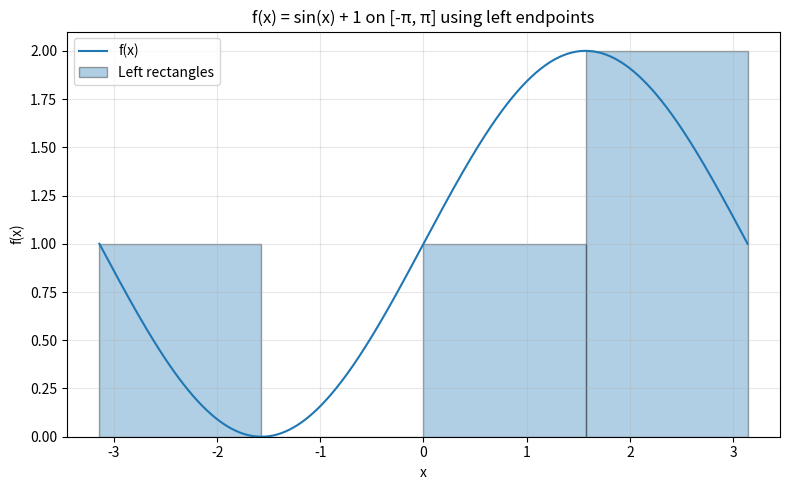
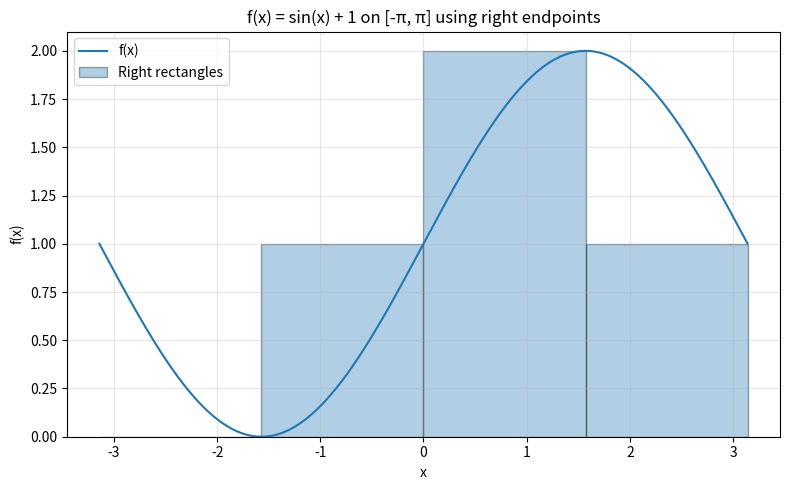
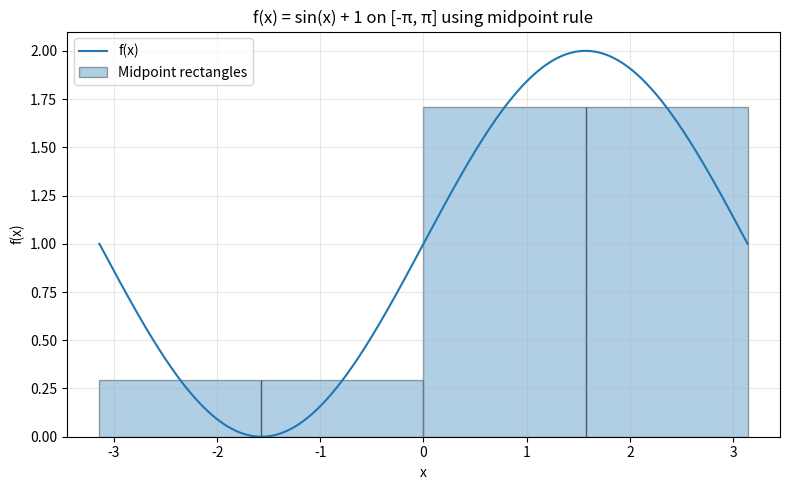
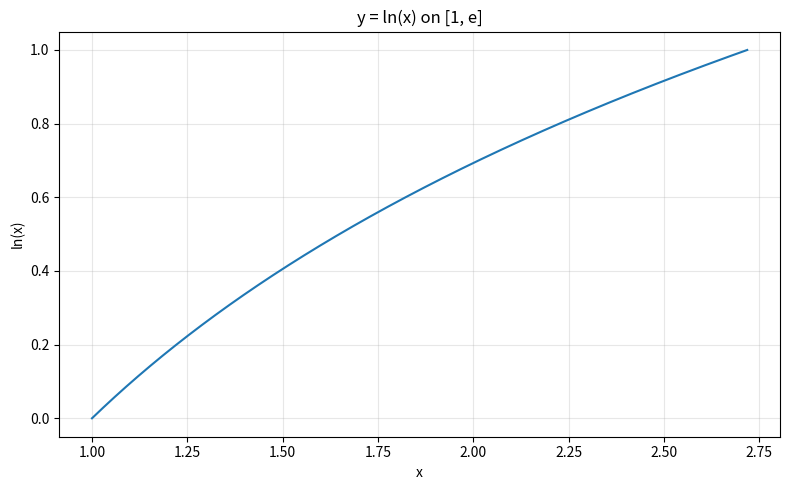
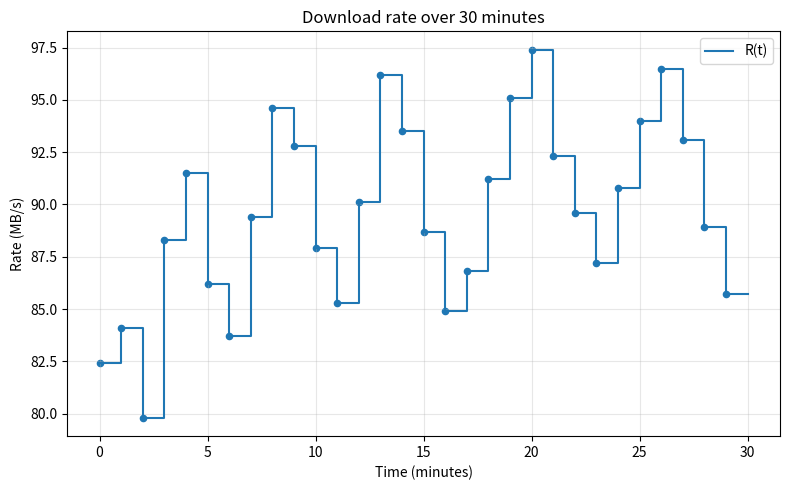

These charts were generated, in order, by the following Python code:
"""
CST-305 Project 8 - Numerical Integration
Rodrigo Gomez

Packages used: math, csv, pathlib, numpy, matplotlib

This program uses Riemann sums to approximate definite integrals.
In Part 1, it solves the functions required in the assignment.
In Part 2, it applies the same numerical integration idea to estimate
the total amount of downloaded data over a 30-minute interval.
"""

import csv
import math
from pathlib import Path

import matplotlib.pyplot as plt
import numpy as np


OUTPUT_DIR = Path("output")
OUTPUT_DIR.mkdir(exist_ok=True)


def riemann_sum(func, a, b, n, method="left"):
    # This is the general Riemann sum function used throughout the project.
    dx = (b - a) / n

    if method == "left":
        sample_points = a + np.arange(n) * dx
    elif method == "right":
        sample_points = a + np.arange(1, n + 1) * dx
    elif method == "midpoint":
        sample_points = a + (np.arange(n) + 0.5) * dx
    else:
        raise ValueError("method must be 'left', 'right', or 'midpoint'")

    return np.sum(func(sample_points)) * dx


def plot_riemann_rectangles(func, a, b, n, method, filename, title):
    x = np.linspace(a, b, 1000)
    y = func(x)
    dx = (b - a) / n
    left_edges = a + np.arange(n) * dx

    if method == "left":
        ck = left_edges
    elif method == "right":
        ck = left_edges + dx
    else:
        ck = left_edges + dx / 2

    heights = func(ck)

    plt.figure(figsize=(8, 5))
    plt.plot(x, y, label="f(x)")
    plt.bar(
        left_edges,
        heights,
        width=dx,
        align="edge",
        alpha=0.35,
        edgecolor="black",
        label=f"{method.capitalize()} rectangles"
    )
    plt.xlabel("x")
    plt.ylabel("f(x)")
    plt.title(title)
    plt.grid(True, alpha=0.3)
    plt.legend()
    plt.tight_layout()
    plt.savefig(OUTPUT_DIR / filename, dpi=200)
    plt.close()


def plot_ln_dense():
    x = np.linspace(1, math.e, 5000)
    y = np.log(x)

    plt.figure(figsize=(8, 5))
    plt.plot(x, y)
    plt.xlabel("x")
    plt.ylabel("ln(x)")
    plt.title("y = ln(x) on [1, e]")
    plt.grid(True, alpha=0.3)
    plt.tight_layout()
    plt.savefig(OUTPUT_DIR / "ln_dense_plot.png", dpi=200)
    plt.close()


def create_flowchart():
    fig, ax = plt.subplots(figsize=(8, 10))
    ax.axis("off")

    boxes = [
        (0.5, 0.90, "Start"),
        (0.5, 0.74, "Choose function or data"),
        (0.5, 0.58, "Set interval [a, b]\nand number of subintervals n"),
        (0.5, 0.42, "Compute Δx and sample points c_k"),
        (0.5, 0.26, "Evaluate Σ f(c_k)Δx"),
        (0.5, 0.10, "Display result and graph"),
    ]

    for x, y, text in boxes:
        ax.text(
            x,
            y,
            text,
            ha="center",
            va="center",
            fontsize=12,
            bbox=dict(boxstyle="round,pad=0.4", fc="white", ec="black")
        )

    arrows = [(0.86, 0.78), (0.70, 0.62), (0.54, 0.46), (0.38, 0.30), (0.22, 0.14)]
    for start_y, end_y in arrows:
        ax.annotate(
            "",
            xy=(0.5, end_y),
            xytext=(0.5, start_y),
            arrowprops=dict(arrowstyle="->", lw=1.5)
        )

    plt.tight_layout()
    plt.savefig(OUTPUT_DIR / "algorithm_flowchart.png", dpi=200, bbox_inches="tight")
    plt.close()


def solve_part_1b():
    # Here I write the Riemann sum formula for right endpoints and keep the limit separately.
    formula = (
        "S_n = Σ[(3k/n) + 2(k^2/n^2)](1/n), for k = 1 to n\n"
        "    = (3/n^2)Σk + (2/n^3)Σk^2\n"
        "    = 3(n+1)/(2n) + (n+1)(2n+1)/(3n^2)"
    )
    limit_value = 13 / 6
    return formula, limit_value


def solve_part_1c1(n=100000):
    # For this part I use a very large n so the approximation is very close to the exact value.
    a = 1
    b = math.e
    dx = (b - a) / n
    k = np.arange(1, n + 1)
    ck = a + k * dx
    approximation = np.sum(np.log(ck)) * dx
    exact_value = 1.0

    formula = (
        "Δx = (e - 1)/n\n"
        "c_k = 1 + k(e - 1)/n\n"
        "S_n = Σ ln(1 + k(e - 1)/n) * (e - 1)/n"
    )

    return formula, approximation, exact_value


def solve_part_1c2():
    # This stores the algebraic form of the Riemann sum before taking the limit as n goes to infinity.
    formula = (
        "Δx = 1/n\n"
        "x_k = -1 + k/n\n"
        "S_n = (1/n)Σ[(-1 + k/n)^2 - (-1 + k/n)^3]\n"
        "    = (1/n)Σ[2 - 5k/n + 4k^2/n^2 - k^3/n^3]"
    )
    limit_value = 7 / 12
    return formula, limit_value


def create_sample_csv(csv_path):
    rows = [
        [0, 82.4], [1, 84.1], [2, 79.8], [3, 88.3], [4, 91.5],
        [5, 86.2], [6, 83.7], [7, 89.4], [8, 94.6], [9, 92.8],
        [10, 87.9], [11, 85.3], [12, 90.1], [13, 96.2], [14, 93.5],
        [15, 88.7], [16, 84.9], [17, 86.8], [18, 91.2], [19, 95.1],
        [20, 97.4], [21, 92.3], [22, 89.6], [23, 87.2], [24, 90.8],
        [25, 94.0], [26, 96.5], [27, 93.1], [28, 88.9], [29, 85.7],
    ]

    with open(csv_path, "w", newline="", encoding="utf-8") as file:
        writer = csv.writer(file)
        writer.writerow(["minute", "rate_MBps"])
        writer.writerows(rows)


def load_download_rates(csv_path):
    if not csv_path.exists():
        create_sample_csv(csv_path)

    minutes = []
    rates = []

    with open(csv_path, "r", newline="", encoding="utf-8") as file:
        reader = csv.DictReader(file)
        for row in reader:
            minutes.append(int(row["minute"]))
            rates.append(float(row["rate_MBps"]))

    return np.array(minutes), np.array(rates)


def build_step_rate_function(rates):
    rates = np.array(rates, dtype=float)

    def rate_function(t):
        t = np.asarray(t, dtype=float)
        indices = np.floor(t).astype(int)
        indices = np.clip(indices, 0, len(rates) - 1)
        return rates[indices]

    return rate_function


def plot_network_rates(minutes, rates):
    x = np.append(minutes, 30)
    y = np.append(rates, rates[-1])

    plt.figure(figsize=(8, 5))
    plt.step(x, y, where="post", label="R(t)")
    plt.scatter(minutes, rates, s=20)
    plt.xlabel("Time (minutes)")
    plt.ylabel("Rate (MB/s)")
    plt.title("Download rate over 30 minutes")
    plt.grid(True, alpha=0.3)
    plt.legend()
    plt.tight_layout()
    plt.savefig(OUTPUT_DIR / "network_rate_plot.png", dpi=200)
    plt.close()


def analyze_part_2(minutes, rates):
    # In Part 2, the integral gives accumulated data, so I multiply by 60
    # because the rate is in MB/s and time is measured in minutes.
    rate_function = build_step_rate_function(rates)
    integral_value = riemann_sum(rate_function, 0, 30, 30, method="left")

    total_megabytes = integral_value * 60
    total_gibibytes = total_megabytes / 1024
    average_rate = np.mean(rates)

    plot_network_rates(minutes, rates)

    return total_megabytes, total_gibibytes, average_rate


def save_output(text):
    with open(OUTPUT_DIR / "program_output.txt", "w", encoding="utf-8") as file:
        file.write(text)


def main():
    create_flowchart()

    # Part 1(a): compare left, right, and midpoint Riemann sums for the same function.
    f1 = lambda x: np.sin(x) + 1
    a1 = -math.pi
    b1 = math.pi
    n1 = 4

    left_sum = riemann_sum(f1, a1, b1, n1, "left")
    right_sum = riemann_sum(f1, a1, b1, n1, "right")
    midpoint_sum = riemann_sum(f1, a1, b1, n1, "midpoint")
    exact_1a = 2 * math.pi

    plot_riemann_rectangles(
        f1, a1, b1, n1, "left",
        "sin_left.png",
        "f(x) = sin(x) + 1 on [-π, π] using left endpoints"
    )
    plot_riemann_rectangles(
        f1, a1, b1, n1, "right",
        "sin_right.png",
        "f(x) = sin(x) + 1 on [-π, π] using right endpoints"
    )
    plot_riemann_rectangles(
        f1, a1, b1, n1, "midpoint",
        "sin_midpoint.png",
        "f(x) = sin(x) + 1 on [-π, π] using midpoint rule"
    )

    # Part 1(b): formula and limit for the polynomial on [0, 1].
    formula_1b, limit_1b = solve_part_1b()

    # Part 1(c)(1): numerical approximation for integral of ln(x).
    plot_ln_dense()
    formula_1c1, approx_1c1, exact_1c1 = solve_part_1c1()

    # Part 1(c)(2): formula and limit for x^2 - x^3 on [-1, 0].
    formula_1c2, limit_1c2 = solve_part_1c2()

    # Part 2: use the recorded rate values to estimate total downloaded data.
    csv_path = Path("download_rates.csv")
    minutes, rates = load_download_rates(csv_path)
    total_mb, total_gib, avg_rate = analyze_part_2(minutes, rates)

    output_text = f"""
CST-305 Project 8 - Numerical Integration Results

PART 1(a): f(x) = sin(x) + 1 on [-pi, pi], n = 4
Left Riemann sum     = {left_sum:.6f}
Right Riemann sum    = {right_sum:.6f}
Midpoint Riemann sum = {midpoint_sum:.6f}
Exact integral       = {exact_1a:.6f}

PART 1(b): f(x) = 3x + 2x^2 on [0, 1]
{formula_1b}
Limit as n -> infinity = {limit_1b:.6f}

PART 1(c)(1): integral from 1 to e of ln(x) dx
{formula_1c1}
High-granularity approximation (n = 100000) = {approx_1c1:.6f}
Exact value = {exact_1c1:.6f}

PART 1(c)(2): f(x) = x^2 - x^3 on [-1, 0]
{formula_1c2}
Limit as n -> infinity = {limit_1c2:.6f}

PART 2: Downloaded data over 30 minutes
Average transfer rate = {avg_rate:.2f} MB/s
Estimated total downloaded data = {total_mb:.2f} MB
Estimated total downloaded data = {total_gib:.2f} GiB

Interpretation:
The integral of the rate function represents the total amount of data
transferred over the full experiment. For this dataset, the server
downloaded about {total_gib:.2f} GiB in 30 minutes.
""".strip()

    print(output_text)
    save_output(output_text)


if __name__ == "__main__":
    main()
